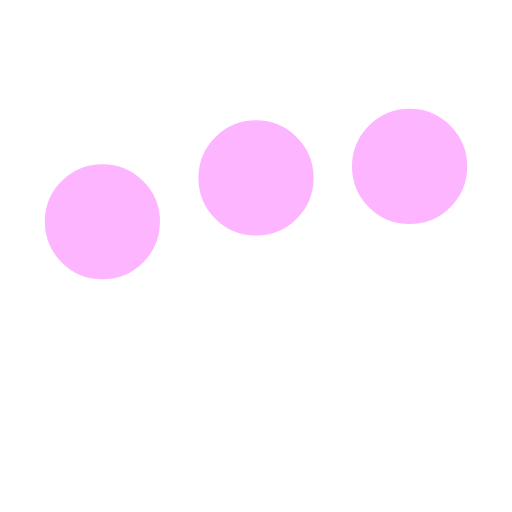
t = 0.00 s
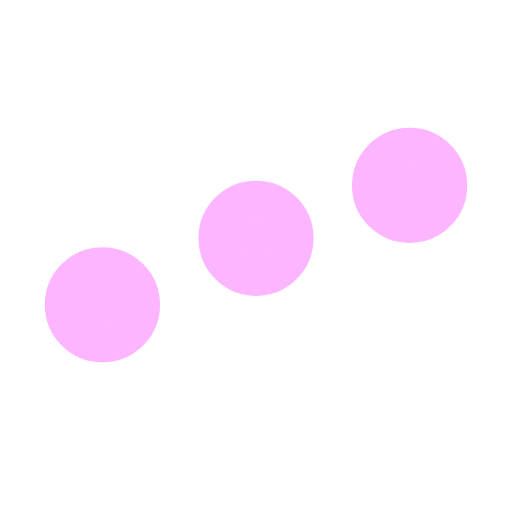
t = 0.25 s
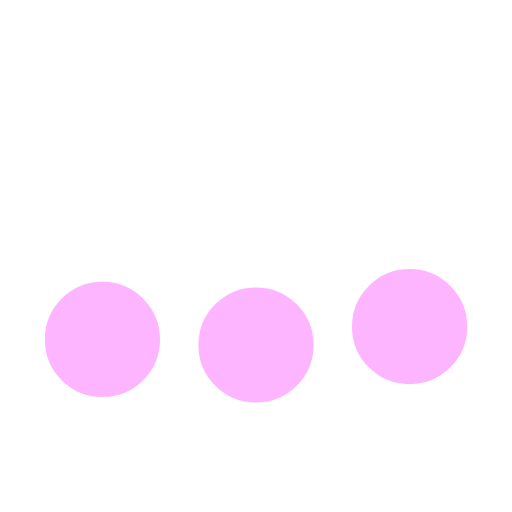
t = 0.75 s
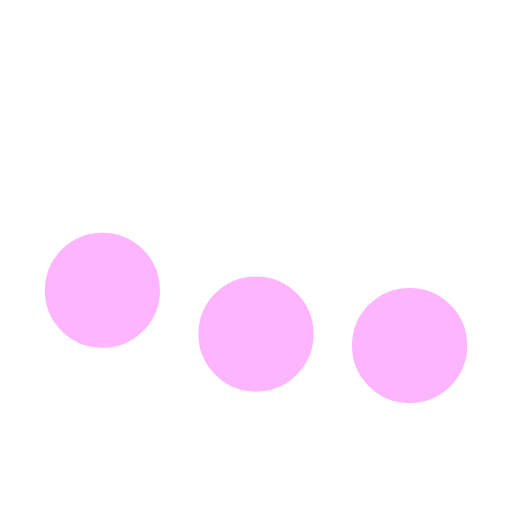
t = 1.00 s
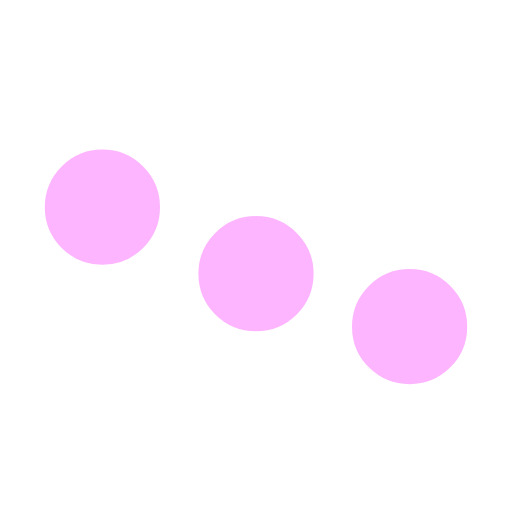
t = 1.25 s
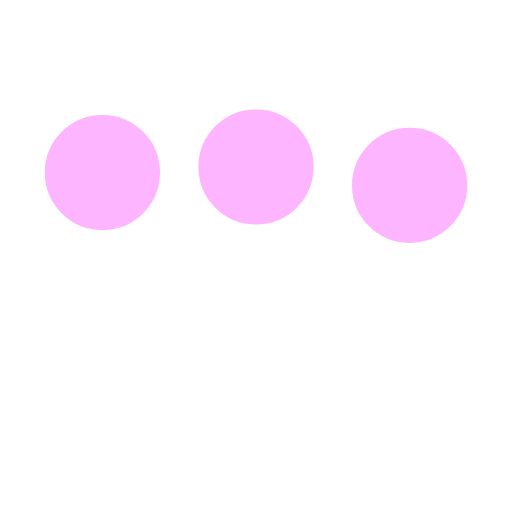
t = 1.75 s

The animated SVG that drew these frames (rendered in a browser with its animation timeline set to each time). Animation: 3 SMIL elements (animate=3); one cycle of 2.00 s, repeats indefinitely.

<svg xmlns="http://www.w3.org/2000/svg" viewBox="0 0 200 200"><circle fill="#FEB5FF" stroke="#FEB5FF" stroke-width="15" r="15" cx="40" cy="65"><animate attributeName="cy" calcMode="spline" dur="2" values="65;135;65;" keySplines=".5 0 .5 1;.5 0 .5 1" repeatCount="indefinite" begin="-.4"></animate></circle><circle fill="#FEB5FF" stroke="#FEB5FF" stroke-width="15" r="15" cx="100" cy="65"><animate attributeName="cy" calcMode="spline" dur="2" values="65;135;65;" keySplines=".5 0 .5 1;.5 0 .5 1" repeatCount="indefinite" begin="-.2"></animate></circle><circle fill="#FEB5FF" stroke="#FEB5FF" stroke-width="15" r="15" cx="160" cy="65"><animate attributeName="cy" calcMode="spline" dur="2" values="65;135;65;" keySplines=".5 0 .5 1;.5 0 .5 1" repeatCount="indefinite" begin="0"></animate></circle></svg>
